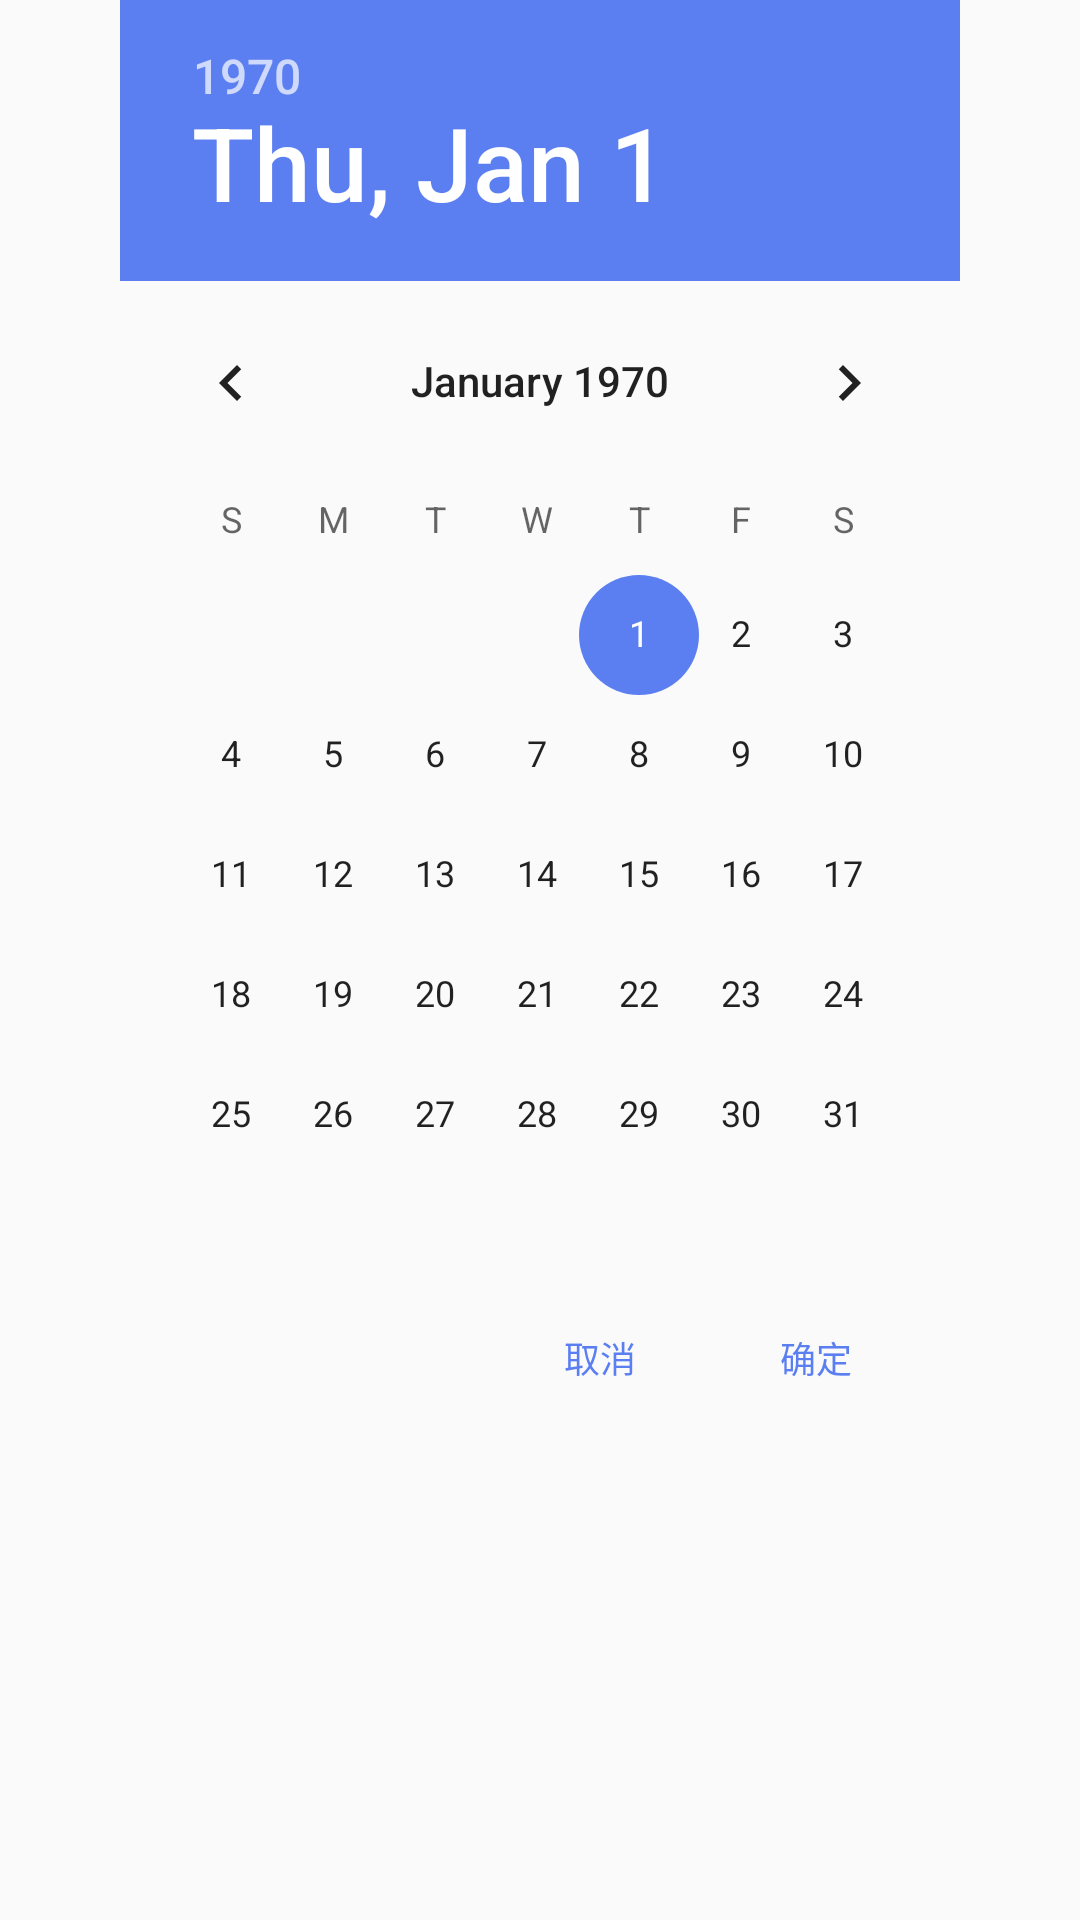

Here is an Android app screen rendered from its layout file. Give the layout XML and the strings, colors and styles it references.
<!-- AndroidManifest.xml: application theme AppTheme -->
<!-- res/layout/dialog_pick_time.xml -->
<?xml version="1.0" encoding="utf-8"?>
<androidx.constraintlayout.widget.ConstraintLayout xmlns:android="http://schemas.android.com/apk/res/android"
    android:layout_width="wrap_content"
    android:layout_height="wrap_content"
    xmlns:app="http://schemas.android.com/apk/res-auto">


    <DatePicker
        android:id="@+id/date_picker"
        android:layout_width="280dp"
        android:layout_height="wrap_content"
        app:layout_constraintStart_toStartOf="parent"
        app:layout_constraintEnd_toEndOf="parent"
        app:layout_constraintTop_toTopOf="parent" />

    <androidx.appcompat.widget.AppCompatTextView
        android:id="@+id/tv_ok"
        android:layout_width="wrap_content"
        android:layout_height="wrap_content"
        app:layout_constraintEnd_toEndOf="@id/date_picker"
        android:layout_marginEnd="24dp"
        app:layout_constraintTop_toBottomOf="@id/date_picker"
        android:text="确定"
        app:layout_constraintHorizontal_chainStyle="spread"
        android:padding="12dp"
        android:textSize="12sp"
        android:textColor="@color/colorAccent"
        />

    <androidx.appcompat.widget.AppCompatTextView
        android:id="@+id/tv_cancel"
        android:layout_width="wrap_content"
        android:layout_height="wrap_content"
        app:layout_constraintEnd_toStartOf="@id/tv_ok"
        app:layout_constraintTop_toTopOf="@id/tv_ok"
        android:layout_marginEnd="24dp"
        android:text="取消"
        android:padding="12dp"
        android:textSize="12sp"
        android:textColor="@color/colorAccent"/>

</androidx.constraintlayout.widget.ConstraintLayout>
<!-- resources referenced by this layout -->
<resources>
  <color name="colorAccent">#5B7FF1</color>
  <style name="AppTheme" parent="Theme.AppCompat.Light.NoActionBar">
          
          <item name="colorPrimary">@color/colorPrimary</item>
          <item name="colorPrimaryDark">@color/colorPrimaryDark</item>
          <item name="colorAccent">@color/colorAccent</item>
      </style>
  <color name="colorPrimary">#1296db</color>
  <color name="colorPrimaryDark">#97E8EF</color>
</resources>
